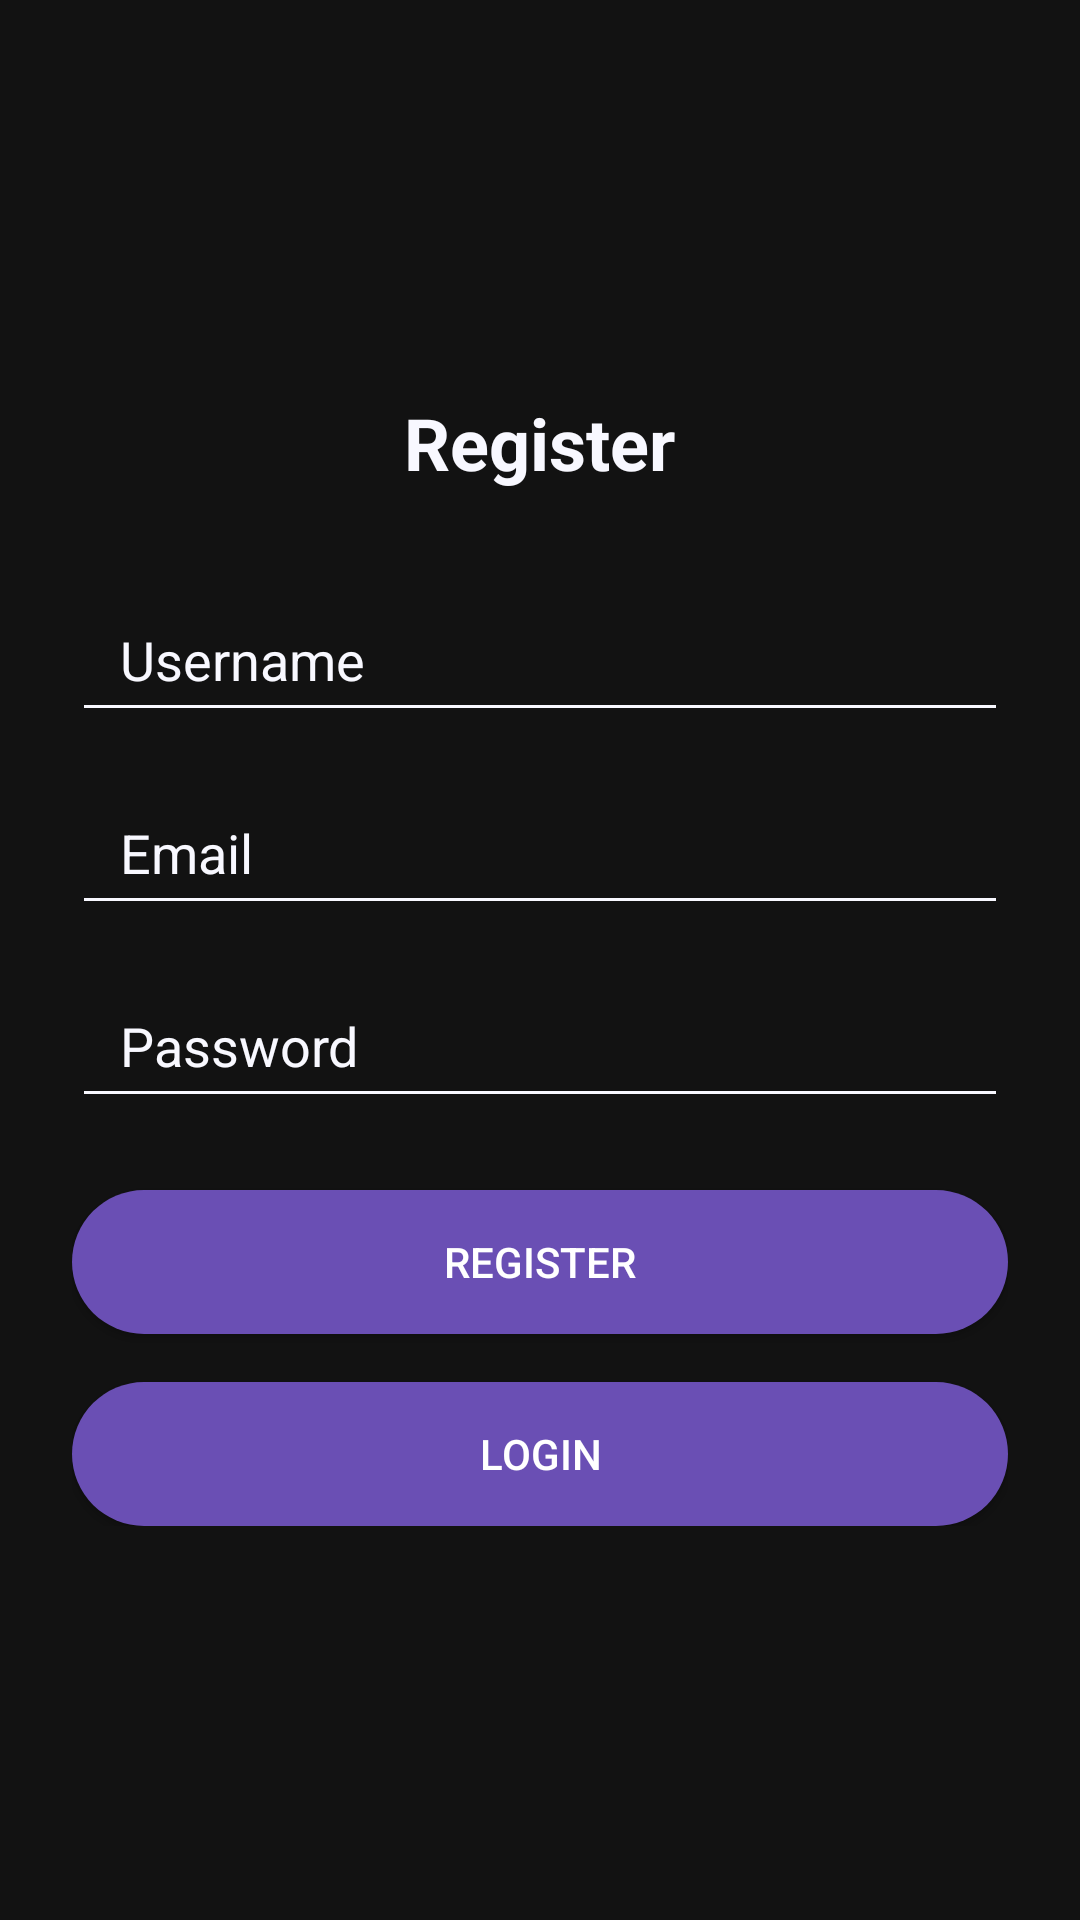

Layout XML and referenced resources for this Android screen:
<!-- AndroidManifest.xml: application theme Theme.Modul5 -->
<!-- res/layout/activity_register.xml -->
<?xml version="1.0" encoding="utf-8"?>
<androidx.constraintlayout.widget.ConstraintLayout
    xmlns:android="http://schemas.android.com/apk/res/android"
    xmlns:app="http://schemas.android.com/apk/res-auto"
    xmlns:tools="http://schemas.android.com/tools"
    android:layout_width="match_parent"
    android:layout_height="match_parent"
    android:background="#121212"
    android:padding="24dp"
    tools:context=".RegisterActivity">

    <LinearLayout
        android:id="@+id/formContainer"
        android:layout_width="0dp"
        android:layout_height="wrap_content"
        android:orientation="vertical"
        android:gravity="center_horizontal"
        app:layout_constraintTop_toTopOf="parent"
        app:layout_constraintBottom_toBottomOf="parent"
        app:layout_constraintStart_toStartOf="parent"
        app:layout_constraintEnd_toEndOf="parent">

        
        <TextView
            android:id="@+id/titleTextView"
            android:layout_width="wrap_content"
            android:layout_height="wrap_content"
            android:text="Register"
            android:textSize="24sp"
            android:textColor="#F8F8FF"
            android:textStyle="bold"
            android:layout_marginBottom="32dp"/>

        
        <EditText
            android:id="@+id/usernameEditText"
            android:layout_width="match_parent"
            android:layout_height="wrap_content"
            android:minHeight="48dp"
            android:hint="Username"
            android:inputType="text"
            android:backgroundTint="#F8F8FF"
            android:textColorHint="#F8F8FF"
            android:textColor="#F8F8FF"
            android:paddingVertical="12dp"
            android:paddingHorizontal="16dp"
            android:layout_marginBottom="16dp"/>

        
        <EditText
            android:id="@+id/emailEditText"
            android:layout_width="match_parent"
            android:layout_height="wrap_content"
            android:minHeight="48dp"
            android:hint="Email"
            android:inputType="textEmailAddress"
            android:backgroundTint="#F8F8FF"
            android:textColorHint="#F8F8FF"
            android:textColor="#F8F8FF"
            android:paddingVertical="12dp"
            android:paddingHorizontal="16dp"
            android:layout_marginBottom="16dp"/>

        
        <EditText
            android:id="@+id/passwordEditText"
            android:layout_width="match_parent"
            android:layout_height="wrap_content"
            android:minHeight="48dp"
            android:hint="Password"
            android:inputType="textPassword"
            android:backgroundTint="#F8F8FF"
            android:textColorHint="#F8F8FF"
            android:textColor="#F8F8FF"
            android:paddingVertical="12dp"
            android:paddingHorizontal="16dp"
            android:layout_marginBottom="24dp"/>

        
        <Button
            android:id="@+id/registerButton"
            android:layout_width="match_parent"
            android:layout_height="wrap_content"
            android:minHeight="48dp"
            android:text="Register"
            android:textColor="#FFFFFF"
            android:background="@drawable/rounded_button"
            android:padding="12dp"
            android:layout_marginBottom="16dp"/>

        
        <Button
            android:id="@+id/loginButton"
            android:layout_width="match_parent"
            android:layout_height="wrap_content"
            android:minHeight="48dp"
            android:text="Login"
            android:textColor="#FFFFFF"
            android:background="@drawable/rounded_button"
            android:padding="12dp"/>
    </LinearLayout>

</androidx.constraintlayout.widget.ConstraintLayout>
<!-- resources referenced by this layout -->
<resources>
  <!-- drawable rounded_button (drawable) -->
  <shape xmlns:android="http://schemas.android.com/apk/res/android" android:shape="rectangle">
      <solid android:color="#6A4FB4"/>
      <corners android:radius="50dp"/>
  </shape>
  <style name="Theme.Modul5" parent="Theme.Material3.DayNight.NoActionBar">
          
          <item name="colorPrimary">@color/purple_500</item>
          <item name="colorOnPrimary">@color/white</item>
          <item name="colorPrimaryContainer">@color/purple_700</item>
          <item name="colorOnPrimaryContainer">@color/white</item>
  
          
          <item name="android:statusBarColor" tools:targetApi="l">?attr/colorPrimary</item>
          <item name="android:navigationBarColor">@android:color/white</item>
      </style>
  <color name="purple_500">#32CD32</color>
  <color name="white">#FFFFFFFF</color>
  <color name="purple_700">#3700B3</color>
</resources>
